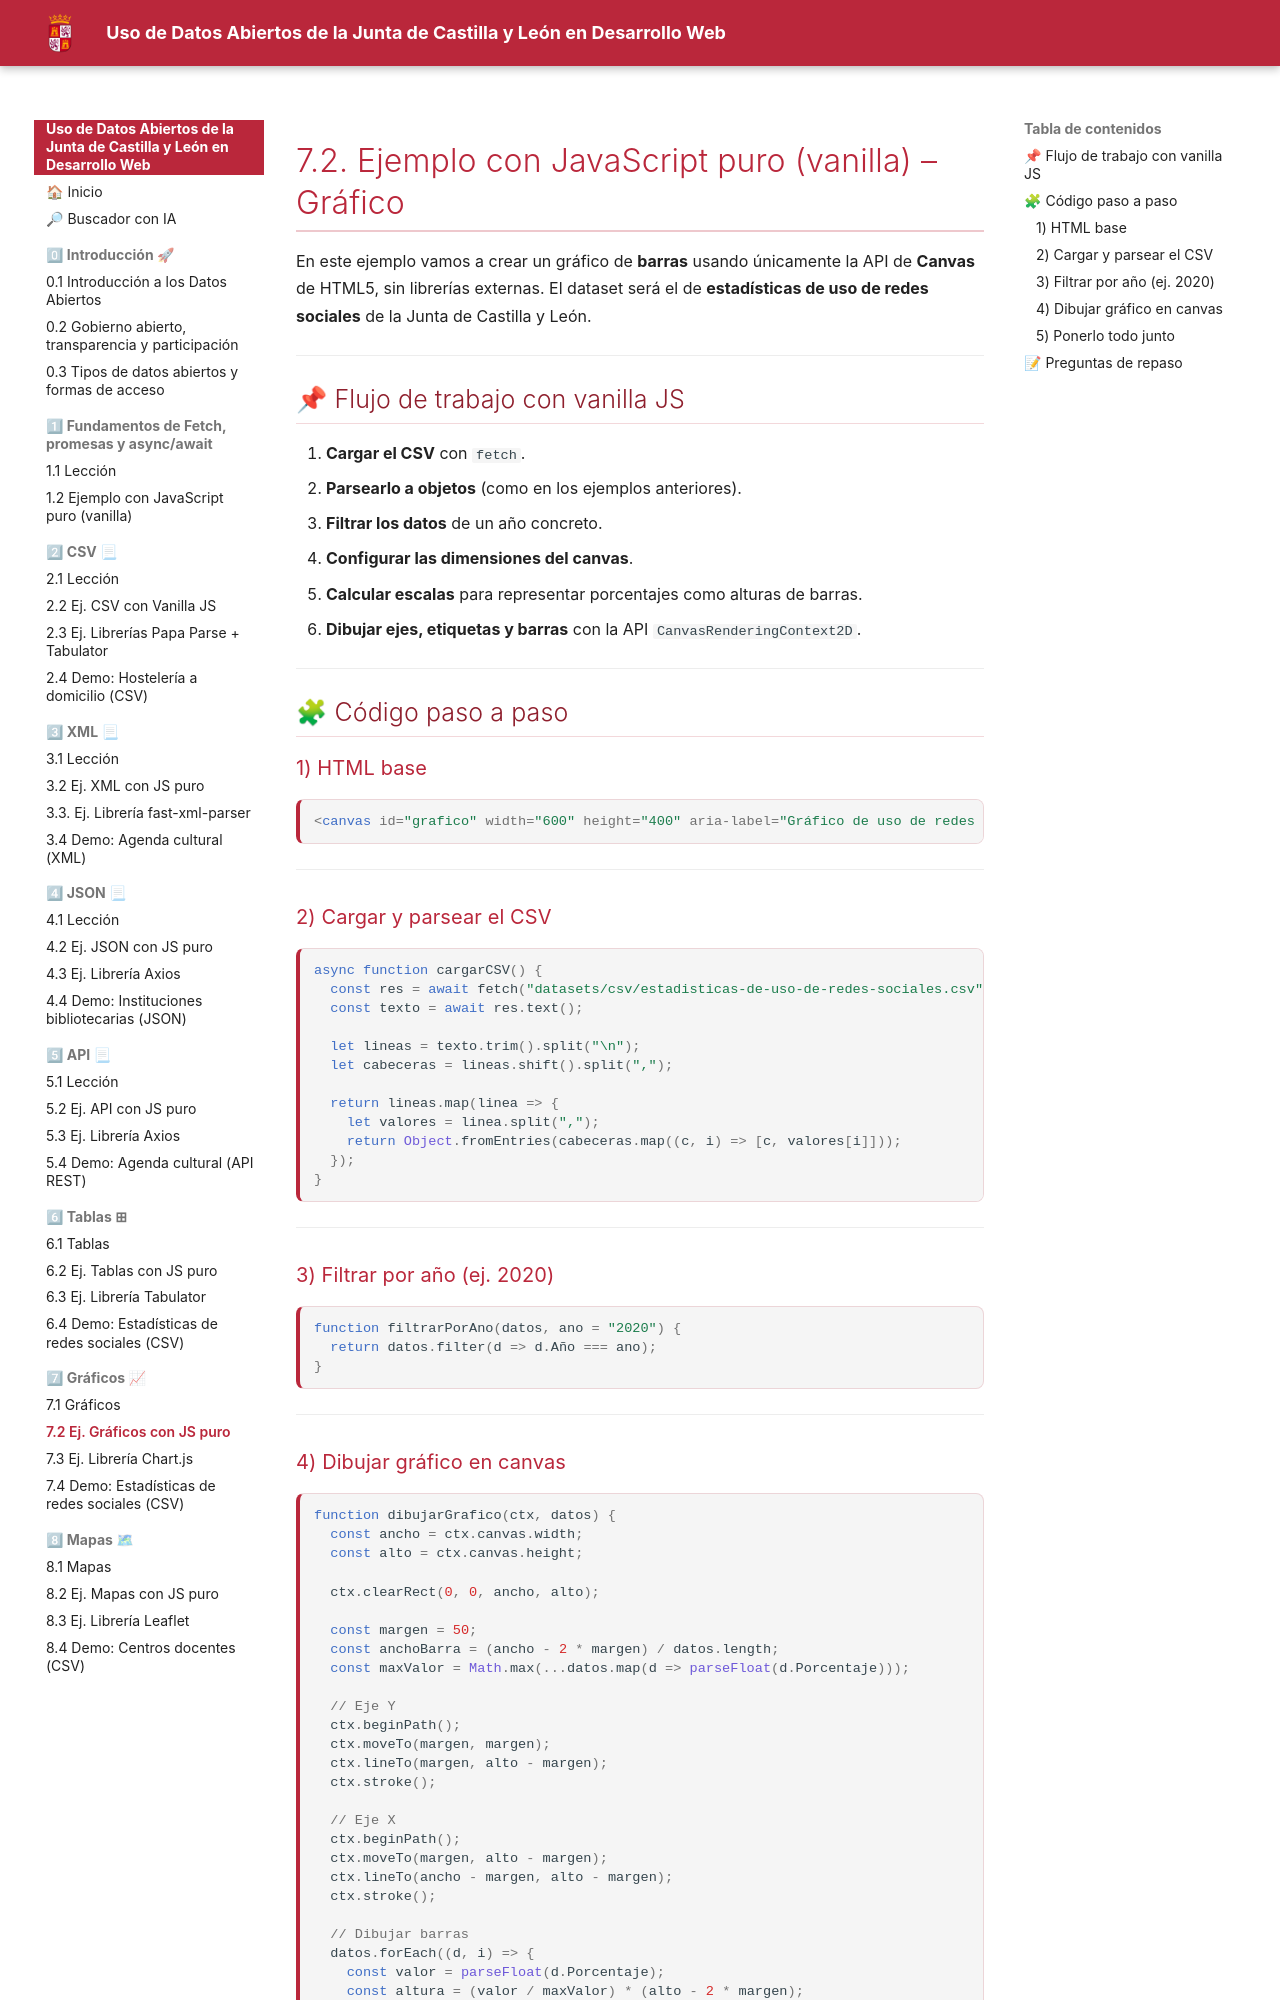

repository: laurafolgado/DatosAbiertosCyL · page: 7-graficos/7-2-graficos-ejemplo-vanilla/index.html · generator: mkdocs

# 7.2. Ejemplo con JavaScript puro (vanilla) – Gráfico

En este ejemplo vamos a crear un gráfico de **barras** usando únicamente la API de **Canvas** de HTML5, sin librerías externas.
El dataset será el de **estadísticas de uso de redes sociales** de la Junta de Castilla y León.

---

## 📌 Flujo de trabajo con vanilla JS

1. **Cargar el CSV** con `fetch`.
2. **Parsearlo a objetos** (como en los ejemplos anteriores).
3. **Filtrar los datos** de un año concreto.
4. **Configurar las dimensiones del canvas**.
5. **Calcular escalas** para representar porcentajes como alturas de barras.
6. **Dibujar ejes, etiquetas y barras** con la API `CanvasRenderingContext2D`.

---

## 🧩 Código paso a paso

### 1) HTML base

```html
<canvas id="grafico" width="600" height="400" aria-label="Gráfico de uso de redes sociales" role="img"></canvas>
```

---

### 2) Cargar y parsear el CSV

```js
async function cargarCSV() {
  const res = await fetch("datasets/csv/estadisticas-de-uso-de-redes-sociales.csv");
  const texto = await res.text();

  let lineas = texto.trim().split("\n");
  let cabeceras = lineas.shift().split(",");

  return lineas.map(linea => {
    let valores = linea.split(",");
    return Object.fromEntries(cabeceras.map((c, i) => [c, valores[i]]));
  });
}
```

---

### 3) Filtrar por año (ej. 2020)

```js
function filtrarPorAno(datos, ano = "2020") {
  return datos.filter(d => d.Año === ano);
}
```

---
